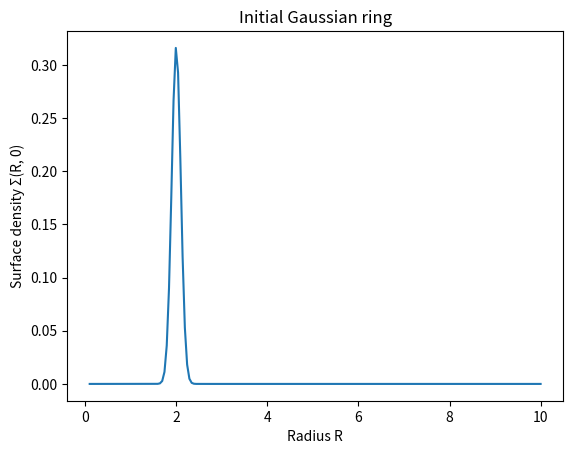

This chart was generated by the following Python code:
import numpy as np
import matplotlib.pyplot as plt

nu=1.0
R0=2.0
# M_ring=1.0

R = np.linspace(0.1, 10.0, 200) #Because the PDE has 1/R terms. 𝑅=0 would cause a divide-by-zero singularity
dR = R[1] - R[0]

sigma = 0.1   #small sigma
Sigma = np.exp(- (R - R0)**2 / (2*sigma**2))


M_ring = 2 * np.pi * np.sum(Sigma * R * dR)
Sigma *= 1.0 / M_ring  # normalize so total = 1

plt.plot(R, Sigma)
plt.xlabel("Radius R")
plt.ylabel("Surface density Σ(R, 0)")
plt.title("Initial Gaussian ring")
plt.show()


